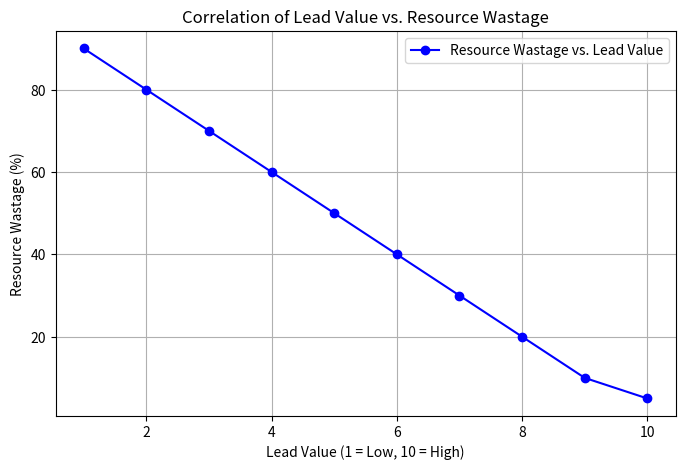

Python code for this plot: (Note: this script raises an exception after producing the figure.)
import numpy as np
import matplotlib.pyplot as plt

# Data for visualization
lead_values = np.array([1, 2, 3, 4, 5, 6, 7, 8, 9, 10])
resource_wastage = np.array(
    [90, 80, 70, 60, 50, 40, 30, 20, 10, 5]
)  # Inverted correlation

# Plotting the graph
plt.figure(figsize=(8, 5))
plt.plot(
    lead_values,
    resource_wastage,
    marker="o",
    linestyle="-",
    color="b",
    label="Resource Wastage vs. Lead Value",
)

# Labels and title
plt.xlabel("Lead Value (1 = Low, 10 = High)")
plt.ylabel("Resource Wastage (%)")
plt.title("Correlation of Lead Value vs. Resource Wastage")
plt.legend()
plt.grid(True)

# Save and display the plot
plt.savefig("/mnt/data/lead_prioritization_graph.png")
plt.show()
